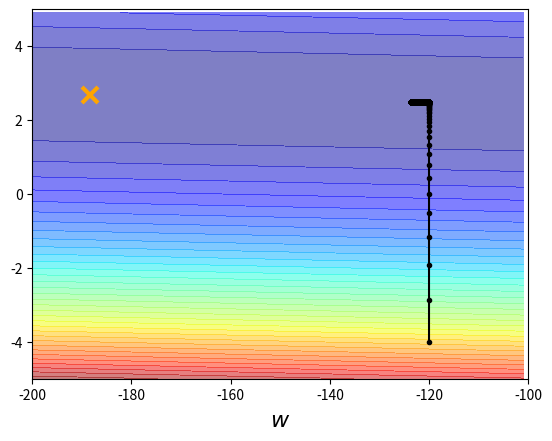

Reproduce this figure in Python.
import numpy as np # 用于数值计算
import matplotlib.pyplot as plt # 用于绘制图形

# 是已知的数据点，我们将使用这些数据来拟合一个线性模型。
x_data = [338., 333., 328., 207., 226., 25., 179., 60., 208., 606.]
y_data = [650., 633., 619., 393., 428., 27., 193., 66., 226., 1591.]

# x 和 y 变量分别表示偏置（bias）和权重（weight）的取值范围。这里，x 范围从 -200 到 -100，y 范围从 -5 到 5。 ydata = b + w * xdata
x = np.arange(-200, -100, 1) # bias
y = np.arange(-5, 5, 0.1) # weight

# 二位数组0填充, 有len(x)个元素, 每个元素 len(y) 个长度
# 初始化损失函数矩阵 Z，并根据偏置 b 和权重 w 的组合计算损失值。损失函数使用平方误差和（Sum of Squared Errors, SSE）。
Z = np.zeros((len(x), len(y)))
X, Y = np.meshgrid(x,  y)
for i in range(len(x)):
    for j in range(len(y)):
        b = x[i]
        w = y[j]
        Z[j][i] = 0
        for n in range(len(x_data)):
            Z[j][i] = Z[j][i] + (y_data[n] - b - w * x_data[n])**2
        Z[j][i] = Z[j][i] / len(x_data)


# 保存初始参数值：b_history 和 w_history 分别用于保存偏置 b 和权重 w 的更新历史。
b = -120 # initial b
w = -4 # initial w
lr = 0.0000001 # learning rate
iteration = 100000

# Store initial values for plotting.
b_history = [b]
w_history = [w]

# 梯度下降循环
# 求导法则; 函数f(x)倒数用f'(x)表示; 或者df/dx
    # 常数函数：对于一个常数 c，其导数为零。即 d(c)/dx = 0。
    # 幂函数：对于一个幂函数 f(x) = x^n，其中 n 是一个实数，其导数为：f'(x) = n * x^(n-1)。
    # 和法则：对于两个函数的和 f(x) = g(x) + h(x)，其导数为：f'(x) = g'(x) + h'(x)。
    # 乘法法则：对于两个函数的乘积 f(x) = g(x) * h(x)，其导数为：f'(x) = g'(x) * h(x) + g(x) * h'(x)。
    # 链式法则：对于复合函数 f(x) = g(h(x))，其导数为：f'(x) = g'(h(x)) * h'(x)。
    #  对b求导(即将b看成是变量, 其他看成常数):
    #    1.u = y(b) - b - w*x(b)
    #       y和x都是b的函数, du/db = dy(b)/db - 1 - w * dx(b)/db
    #    2.u = (y * b^2) - b - (w * x * b)
    #       在这个例子中，y 和 x 是常数，但它们与 b 相乘。我们需要分别对每一项求导。du/db = 2 * y * b - 1 - (w * x)
for i in range(iteration):
    # b_grad 和 w_grad 分别表示偏置（b）和权重（w）的梯度。初始化它们为 0。即b和w的偏微分
    b_grad = 0.0
    w_grad = 0.0
    # 损失函数关于b和w求导; 遍历所有数据点
    for n in range(len(x_data)):
        # 损失函数: L(b, w) = Σ(y - (b + w * x))^2;  使用的是"平方误差和"的计算方式, y 是实际值，b 是偏置，w 是权重，x 是输入特征
        # 此时计算预测值(偏置 + 权重*x值), 即 b + w * x_data[n]
        # 对于每个数据点，计算预测值与实际值之间的误差（y_data[n] - b - w * x_data[n]）
        # 然后计算关于偏置（b）和权重（w）的梯度, **也就是对b和w求导**。**损失函数**是所有点的误差平方的和, 当前点的平方是(y_data[n] - b - w * x_data[n])^2, 对它求导是2(y_data[n] - b - w * x_data[n]), 然后每一项累加
        # 乘以 -2 是因为损失函数是平方误差和, 求导后需要乘以 2。我们用负号表示梯度下降，因为我们希望朝着梯度的反方向更新参数以最小化损失函数。
        b_grad = b_grad - 2.0 * (y_data[n] - b - w * x_data[n]) * 1.0
        # 这里计算的是损失函数关于权重 w 的梯度。同样，乘以 -2 是因为损失函数是平方误差和，求导后需要乘以 2。注意，这里的梯度还需要乘以 x_data[n]，因为这是权重 w 对应的输入特征。
        w_grad = w_grad - 2.0 * (y_data[n] - b - w * x_data[n]) * x_data[n]
    
    # Update parameters.
    # 用学习率乘以偏置的梯度，然后从当前偏置值中减去它，得到新的偏置值。
    b = b - lr * b_grad
    # 用学习率乘以权重的梯度，然后从当前权重值中减去它，得到新的权重值
    w = w - lr * w_grad

    # Store parameters for plotting
    b_history.append(b)
    w_history.append(w)


# plot the figure; 使用 plt.contourf() 函数绘制损失函数的等高线图，显示不同参数组合下的损失值。横轴表示偏置，纵轴表示权重。
plt.contourf(x, y, Z, 50, alpha=0.5, cmap=plt.get_cmap('jet'))

# 使用 plt.plot() 函数绘制最优解（-188.4，2.67）的位置，以橙色的 'x' 标记
plt.plot([-188.4], [2.67], 'x', ms=12, markeredgewidth=3, color='orange')
# 使用 plt.plot() 函数绘制 b_history 和 w_history 中记录的参数更新路径
plt.plot(b_history, w_history, 'o-', ms=3, lw=1.5, color='black')

# 使用 plt.xlim() 和 plt.ylim() 设置坐标轴范围；
plt.xlim(-200, -100)
plt.ylim(-5, 5)
# 使用 plt.xlabel() 和 plt.ylabel() 设置坐标轴标签
plt.xlabel(r'$b$', fontsize=16)
plt.xlabel(r'$w$', fontsize=16)
# 使用 plt.show() 显示图形
plt.show()
